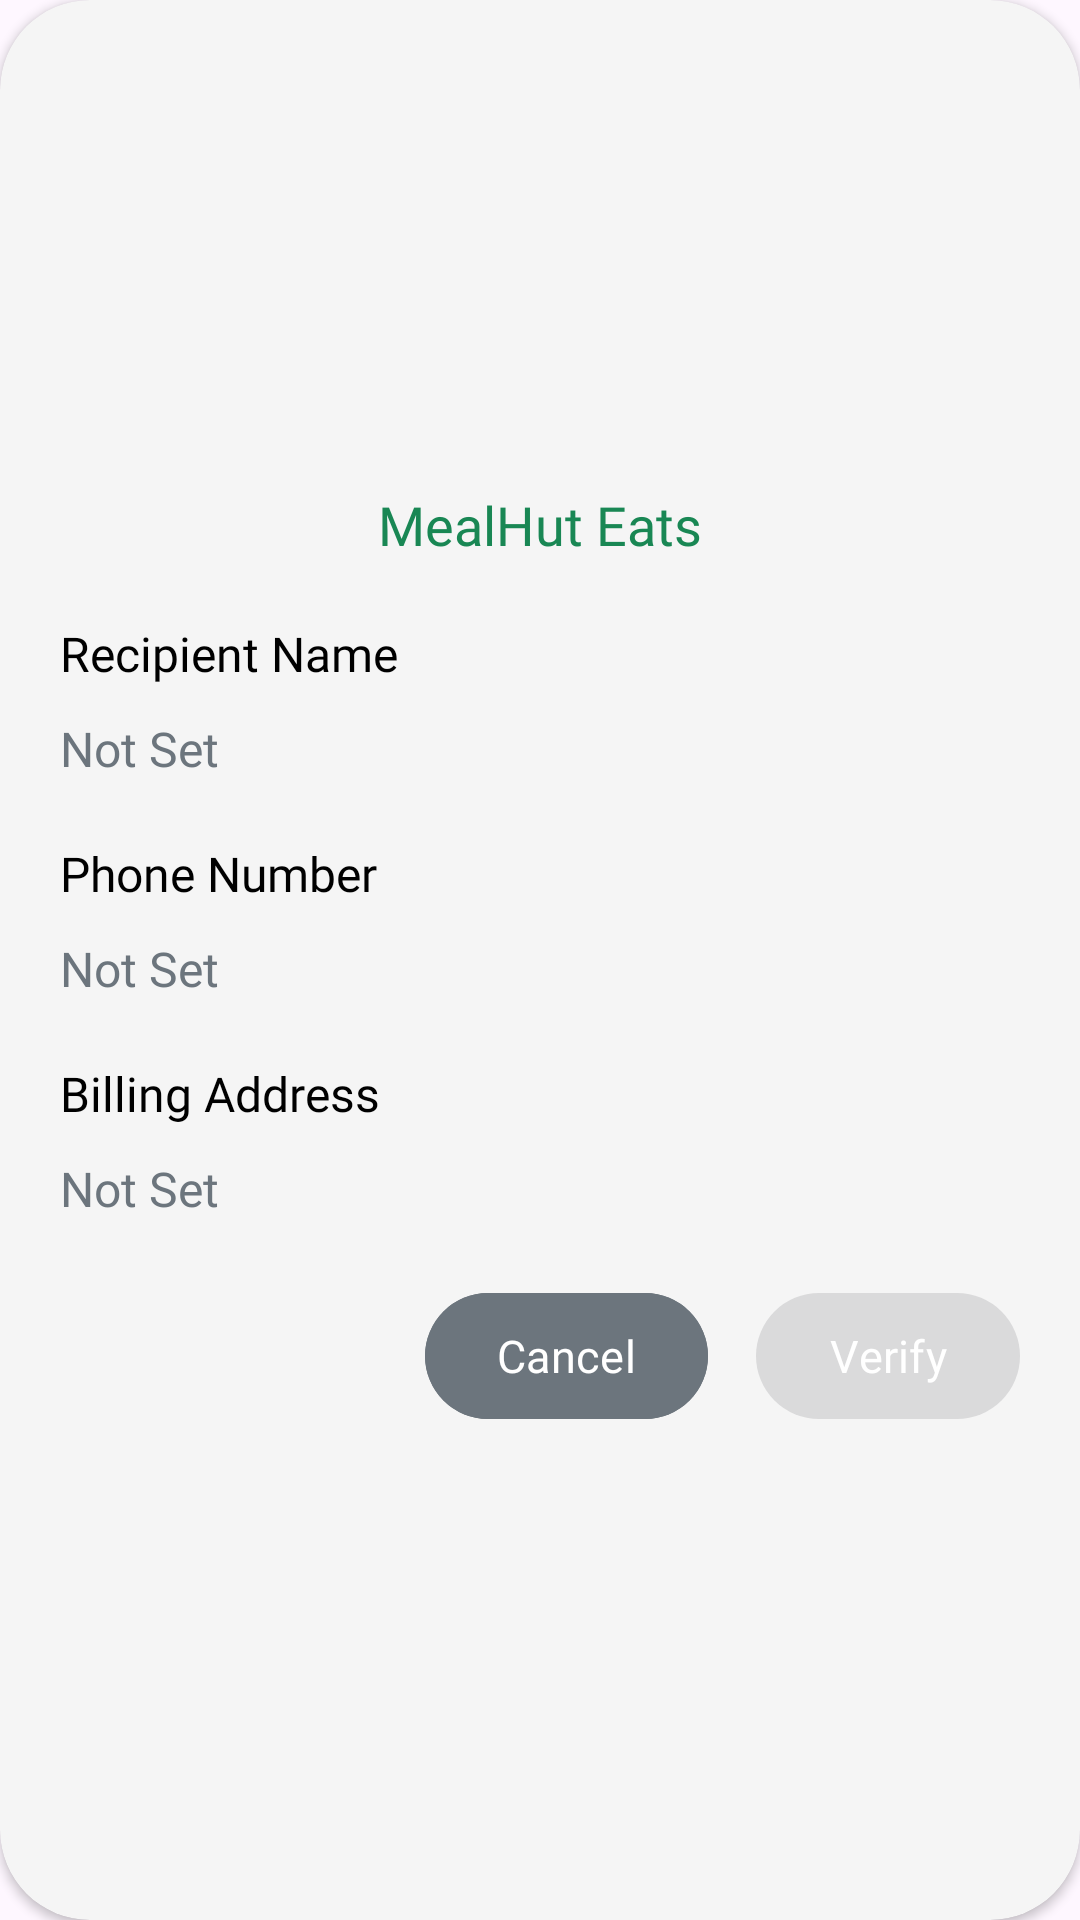

Produce the Android XML layout that renders to this screen, including the resource entries it uses.
<!-- AndroidManifest.xml: application theme Base.Theme.MealHutEats -->
<!-- res/layout/custom_verify_dialog_layout.xml -->
<?xml version="1.0" encoding="utf-8"?>
<androidx.cardview.widget.CardView xmlns:android="http://schemas.android.com/apk/res/android"
    android:layout_width="360dp"
    android:layout_height="wrap_content"
    xmlns:app="http://schemas.android.com/apk/res-auto"
    app:cardBackgroundColor="@color/off_white_2"
    app:cardCornerRadius="30dp"
    android:layout_marginHorizontal="20dp">

    <LinearLayout
        android:layout_width="match_parent"
        android:layout_height="wrap_content"
        android:orientation="vertical"
        android:layout_gravity="center"
        android:padding="20dp">

        <TextView
            android:layout_width="match_parent"
            android:layout_height="wrap_content"
            android:text="@string/custom_dialog_app_name"
            android:textSize="18sp"
            android:fontFamily="@font/lato_black"
            android:textColor="@color/primary_green"
            android:textAlignment="center"
            android:layout_gravity="center"/>

        <TextView
            android:layout_width="match_parent"
            android:layout_height="wrap_content"
            android:layout_marginTop="20dp"
            android:text="@string/recipient_name"
            android:textSize="16sp"
            android:lineHeight="18dp"
            android:fontFamily="@font/lato_bold"
            android:textColor="@color/black"
            android:textAlignment="textStart"
            android:layout_gravity="start"/>

        <TextView
            android:id="@+id/verifyName"
            android:layout_width="match_parent"
            android:layout_height="wrap_content"
            android:layout_marginTop="10dp"
            android:text="@string/default_not_set"
            android:textSize="16sp"
            android:lineHeight="18dp"
            android:fontFamily="@font/lato_bold"
            android:textColor="@color/primary_gray"
            android:textAlignment="textStart"
            android:layout_gravity="start"/>

        <TextView
            android:layout_width="match_parent"
            android:layout_height="wrap_content"
            android:layout_marginTop="20dp"
            android:text="@string/your_phone_label"
            android:textSize="16sp"
            android:lineHeight="18dp"
            android:fontFamily="@font/lato_bold"
            android:textColor="@color/black"
            android:textAlignment="textStart"
            android:layout_gravity="start"/>

        <TextView
            android:id="@+id/verifyPhone"
            android:layout_width="match_parent"
            android:layout_height="wrap_content"
            android:layout_marginTop="10dp"
            android:text="@string/default_not_set"
            android:textSize="16sp"
            android:lineHeight="18dp"
            android:fontFamily="@font/lato_bold"
            android:textColor="@color/primary_gray"
            android:textAlignment="textStart"
            android:layout_gravity="start"/>

        <TextView
            android:layout_width="match_parent"
            android:layout_height="wrap_content"
            android:layout_marginTop="20dp"
            android:text="@string/your_address_label"
            android:textSize="16sp"
            android:lineHeight="18dp"
            android:fontFamily="@font/lato_bold"
            android:textColor="@color/black"
            android:textAlignment="textStart"
            android:layout_gravity="start"/>

        <TextView
            android:id="@+id/verifyAddress"
            android:layout_width="match_parent"
            android:layout_height="wrap_content"
            android:layout_marginTop="10dp"
            android:text="@string/default_not_set"
            android:textSize="16sp"
            android:lineHeight="18dp"
            android:fontFamily="@font/lato_bold"
            android:textColor="@color/primary_gray"
            android:textAlignment="textStart"
            android:layout_gravity="start"/>

        <LinearLayout
            android:layout_width="match_parent"
            android:layout_height="wrap_content"
            android:layout_marginTop="20dp"
            android:layout_gravity="center"
            android:orientation="horizontal">

            <Space
                android:layout_width="0dp"
                android:layout_height="wrap_content"
                android:layout_weight="1" />

            <Button
                android:id="@+id/verifyDialogCancelBtn"
                android:layout_width="wrap_content"
                android:layout_height="50dp"
                android:layout_marginEnd="16dp"
                android:text="@string/cancel_text"
                android:textColor="@color/white"
                android:backgroundTint="@color/primary_gray"
                android:textSize="15sp"
                android:fontFamily="@font/lato_bold"/>

            <Button
                android:id="@+id/verifyDialogVerifyBtn"
                android:layout_width="wrap_content"
                android:layout_height="50dp"
                android:text="@string/verify_text"
                android:textColor="@color/white"
                android:textSize="15sp"
                android:fontFamily="@font/lato_bold"
                android:enabled="false"/>

        </LinearLayout>

    </LinearLayout>

</androidx.cardview.widget.CardView>
<!-- resources referenced by this layout -->
<resources>
  <color name="black">#FF000000</color>
  <color name="off_white_2">#f5f5f5</color>
  <color name="primary_gray">#6c757d</color>
  <color name="primary_green">#198754</color>
  <color name="white">#FFFFFFFF</color>
  <string name="cancel_text">Cancel</string>
  <string name="custom_dialog_app_name">MealHut Eats</string>
  <string name="default_not_set">Not Set</string>
  <string name="recipient_name">Recipient Name</string>
  <string name="verify_text">Verify</string>
  <string name="your_address_label">Billing Address</string>
  <string name="your_phone_label">Phone Number</string>
  <style name="Base.Theme.MealHutEats" parent="Theme.Material3.Light.NoActionBar">
          
           <item name="colorPrimary">@color/primary_green</item>
      </style>
</resources>
